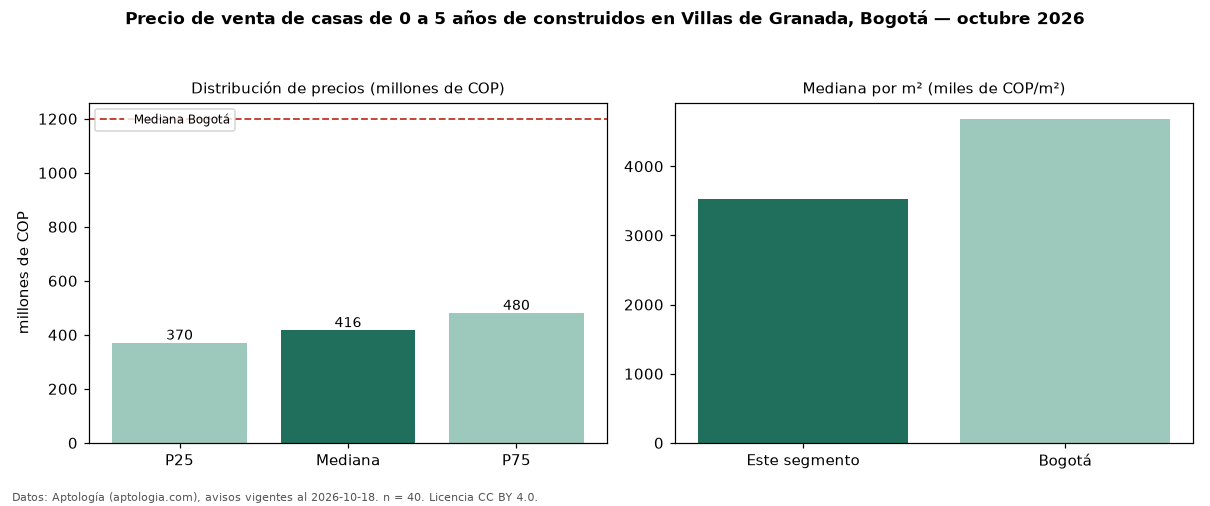

The table this chart was drawn from, first rows:
seccion, metrica, valor, moneda, n
filtro, edad1, de 0 a 5 años de construidos, , 40
precio, p25, 370000000, COP, 40
precio, mediana, 416500000, COP, 40
precio, p75, 480350000, COP, 40
precio, minimo, 240000000, COP, 40
precio, maximo, 900000000, COP, 40
m2, mediana_precio_m2, 3527705, COP, 40
m2, area_mediana_m2, 122.0, m2, 40
banos, mediana_banos, 3.0, , 
estrato, estrato_mas_frecuente, 3, , 40
habitaciones, 3+, 419000000, COP, 37
ciudad, mediana_ciudad_referencia, 1200000000, COP, 
ciudad, mediana_m2_ciudad, 4686645, COP, 
fuente, fecha_datos, 2026-10-18, , 
fuente, atribucion, https://www.aptologia.com/casas-en-venta…, , 
fuente, licencia, CC BY 4.0, , 
